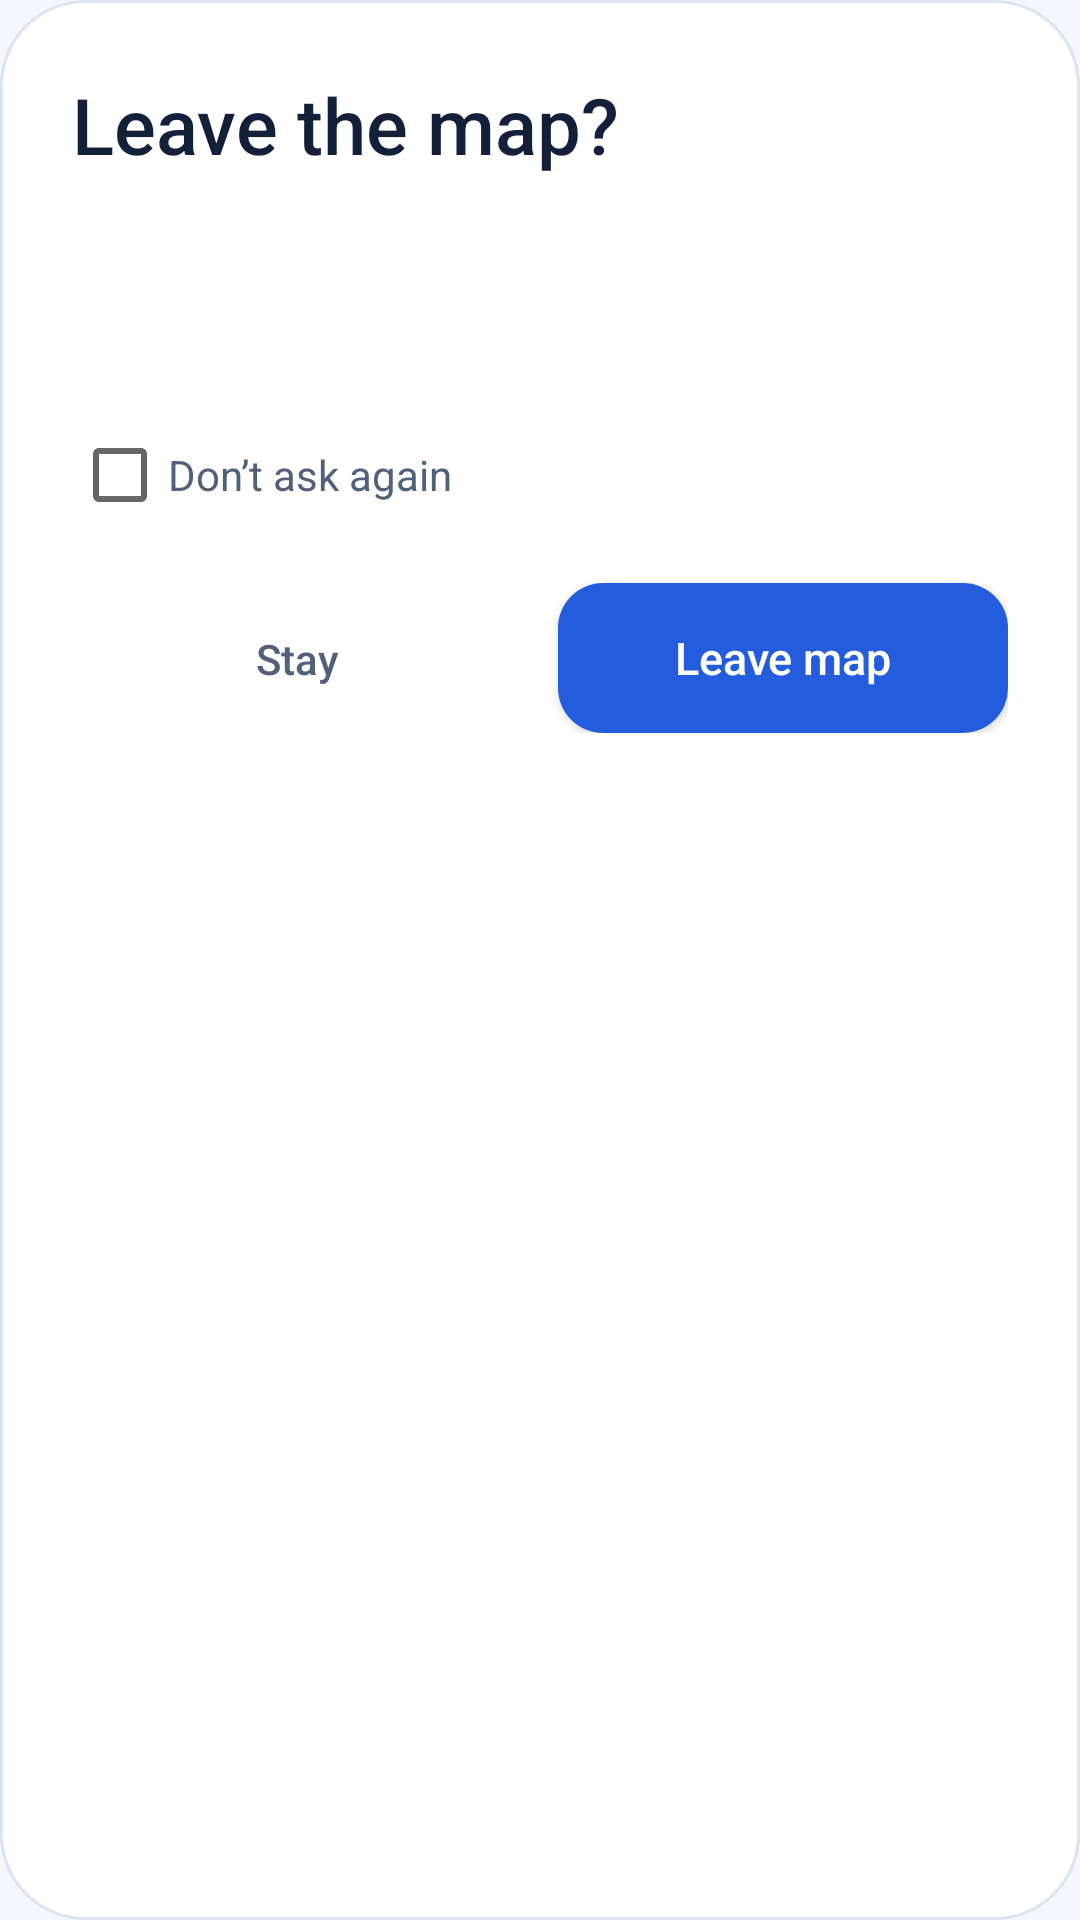

The Android layout XML behind this screen, and the referenced resources:
<!-- AndroidManifest.xml: application theme Theme.RoadConquest -->
<!-- res/layout/dialog_exit_confirmation.xml -->
<?xml version="1.0" encoding="utf-8"?>
<ScrollView xmlns:android="http://schemas.android.com/apk/res/android"
    android:layout_width="match_parent" android:layout_height="wrap_content"
    android:background="@drawable/tour_card_background">
    <LinearLayout android:layout_width="match_parent" android:layout_height="wrap_content"
        android:orientation="vertical" android:padding="24dp">
        <TextView android:layout_width="match_parent" android:layout_height="wrap_content"
            android:text="@string/exit_title" android:textSize="26sp" android:fontFamily="sans-serif-medium"
            android:textColor="?attr/rcTextPrimary" android:accessibilityHeading="true" />
        <TextView android:id="@+id/exitTrackingStatus" android:layout_width="match_parent"
            android:layout_height="wrap_content" android:layout_marginTop="16dp" android:textSize="14sp"
            android:fontFamily="sans-serif-medium" android:textColor="?attr/rcAccent" />
        <TextView android:id="@+id/exitBody" android:layout_width="match_parent" android:layout_height="wrap_content"
            android:layout_marginTop="8dp" android:textSize="15sp" android:lineSpacingExtra="3dp"
            android:textColor="?attr/rcTextSecondary" />
        <CheckBox android:id="@+id/exitDontAsk" android:layout_width="match_parent"
            android:layout_height="wrap_content" android:minHeight="48dp" android:layout_marginTop="12dp"
            android:text="@string/exit_dont_ask" android:textColor="?attr/rcTextSecondary" />
        <LinearLayout android:layout_width="match_parent" android:layout_height="wrap_content"
            android:orientation="horizontal" android:layout_marginTop="12dp">
            <Button android:id="@+id/exitStayButton" style="@style/RoadConquest.TourQuietAction"
                android:layout_width="0dp" android:layout_weight="1" android:layout_height="wrap_content"
                android:layout_marginEnd="12dp" android:text="@string/exit_stay" />
            <Button android:id="@+id/exitLeaveButton" android:layout_width="0dp" android:layout_weight="1"
                android:layout_height="wrap_content" android:text="@string/exit_leave" />
        </LinearLayout>
    </LinearLayout>
</ScrollView>
<!-- resources referenced by this layout -->
<resources>
  <!-- drawable tour_card_background (drawable) -->
  <?xml version="1.0" encoding="utf-8"?>
  <shape xmlns:android="http://schemas.android.com/apk/res/android" android:shape="rectangle">
      <solid android:color="?attr/rcPanelBg" />
      <corners android:radius="28dp" />
      <stroke android:width="1dp" android:color="?attr/rcOutline" />
  </shape>
  <string name="exit_dont_ask">Don’t ask again</string>
  <string name="exit_leave">Leave map</string>
  <string name="exit_stay">Stay</string>
  <string name="exit_title">Leave the map?</string>
  <style name="RoadConquest.TourQuietAction" parent="@style/RoadConquest.Button">
          <item name="android:background">?android:attr/selectableItemBackground</item>
          <item name="android:textColor">?attr/rcTextSecondary</item>
          <item name="android:minHeight">48dp</item>
          <item name="android:textSize">14sp</item>
      </style>
  <style name="RoadConquest.Button" parent="@android:style/Widget.Material.Button">
          <item name="android:textAllCaps">false</item>
          <item name="android:minHeight">50dp</item>
          <item name="android:minWidth">0dp</item>
          <item name="android:fontFamily">sans-serif-medium</item>
          <item name="android:textSize">15sp</item>
          <item name="android:background">@drawable/primary_button_background</item>
          <item name="android:backgroundTint">@null</item>
          <item name="android:textColor">@color/primary_button_text</item>
          <item name="android:paddingStart">12dp</item>
          <item name="android:paddingEnd">12dp</item>
      </style>
  <style name="RoadConquest.AlertDialog" parent="@style/RoadConquest.DialogThemeBase">
          <item name="android:buttonBarButtonStyle">@style/RoadConquest.DialogAction</item>
          <item name="android:buttonBarPositiveButtonStyle">@style/RoadConquest.DialogAction</item>
          <item name="android:buttonBarNegativeButtonStyle">@style/RoadConquest.DialogAction</item>
          <item name="android:buttonBarNeutralButtonStyle">@style/RoadConquest.DialogAction</item>
      </style>
  <color name="screen_bg">#F5F7FC</color>
  <color name="road_blue">#235DDE</color>
  <color name="panel_bg">#F9FFFFFF</color>
  <color name="text_primary">#142039</color>
  <color name="text_secondary">#52617A</color>
  <color name="outline">#DDE4F0</color>
  <color name="muted_surface">#EEF3FC</color>
  <color name="text_on_accent">#FFFFFF</color>
  <!-- drawable primary_button_background (drawable) -->
  <?xml version="1.0" encoding="utf-8"?>
  <selector xmlns:android="http://schemas.android.com/apk/res/android">
      
      <item android:state_enabled="false">
          <shape android:shape="rectangle">
              <solid android:color="?attr/rcMutedBg" />
              <corners android:radius="15dp" />
          </shape>
      </item>
      <item>
          <ripple android:color="#33FFFFFF">
              <item>
                  <shape android:shape="rectangle">
                      <solid android:color="?attr/rcAccent" />
                      <corners android:radius="15dp" />
                  </shape>
              </item>
          </ripple>
      </item>
  </selector>
  <style name="RoadConquest.DialogThemeBase" parent="@android:style/Theme.Material.Light.Dialog.Alert" />
  <style name="RoadConquest.DialogAction" parent="@android:style/Widget.Material.Button.Borderless">
          <item name="android:textColor">@color/dialog_button_text</item>
          <item name="android:minWidth">64dp</item>
          <item name="android:minHeight">48dp</item>
          <item name="android:maxLines">2</item>
      </style>
</resources>
